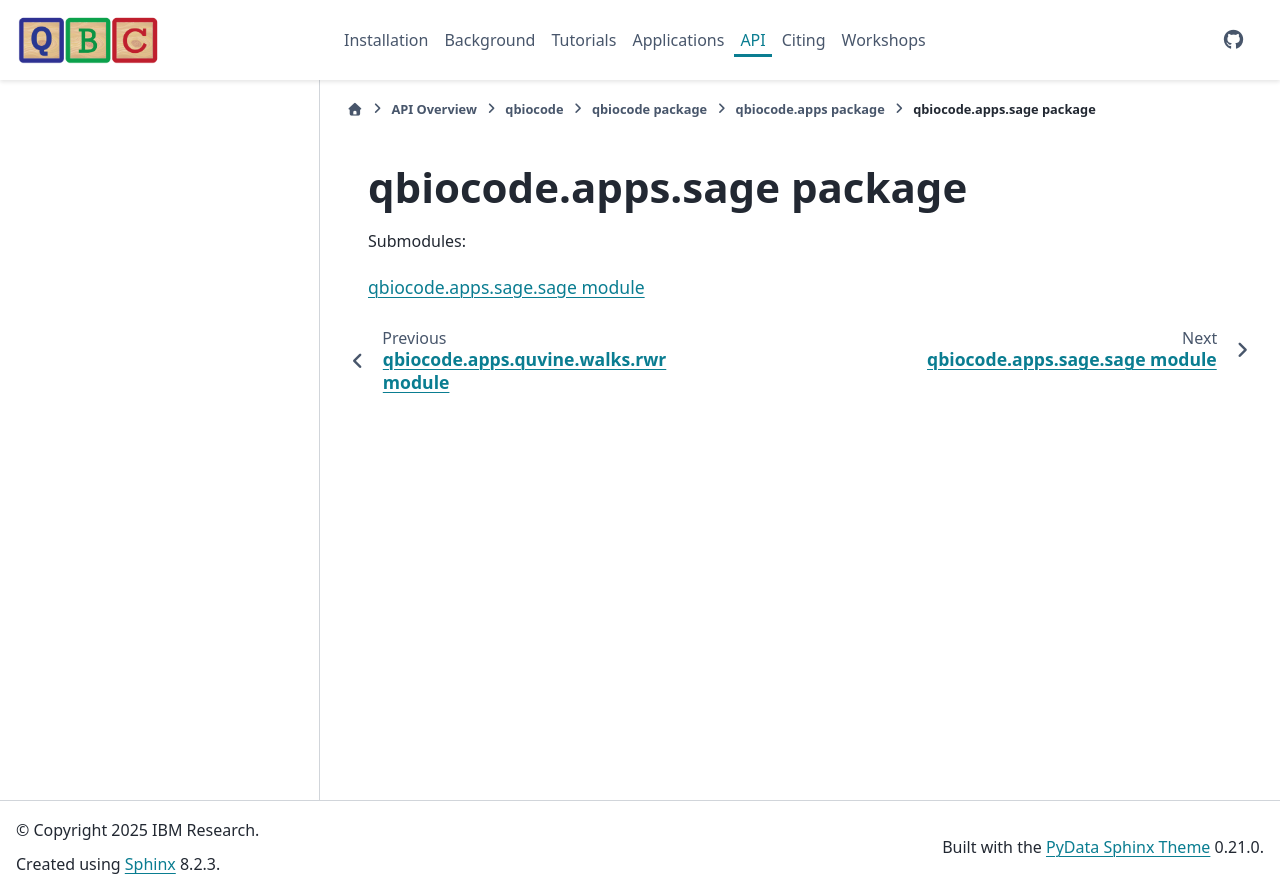

repository: qiskit-community/QBioCode · page: api/qbiocode.apps.sage.html · generator: sphinx


:autogenerated:

qbiocode.apps.sage package
==========================

.. automodule:: qbiocode.apps.sage
    


    Submodules:

    .. toctree::
       :maxdepth: 1

       qbiocode.apps.sage.sage
